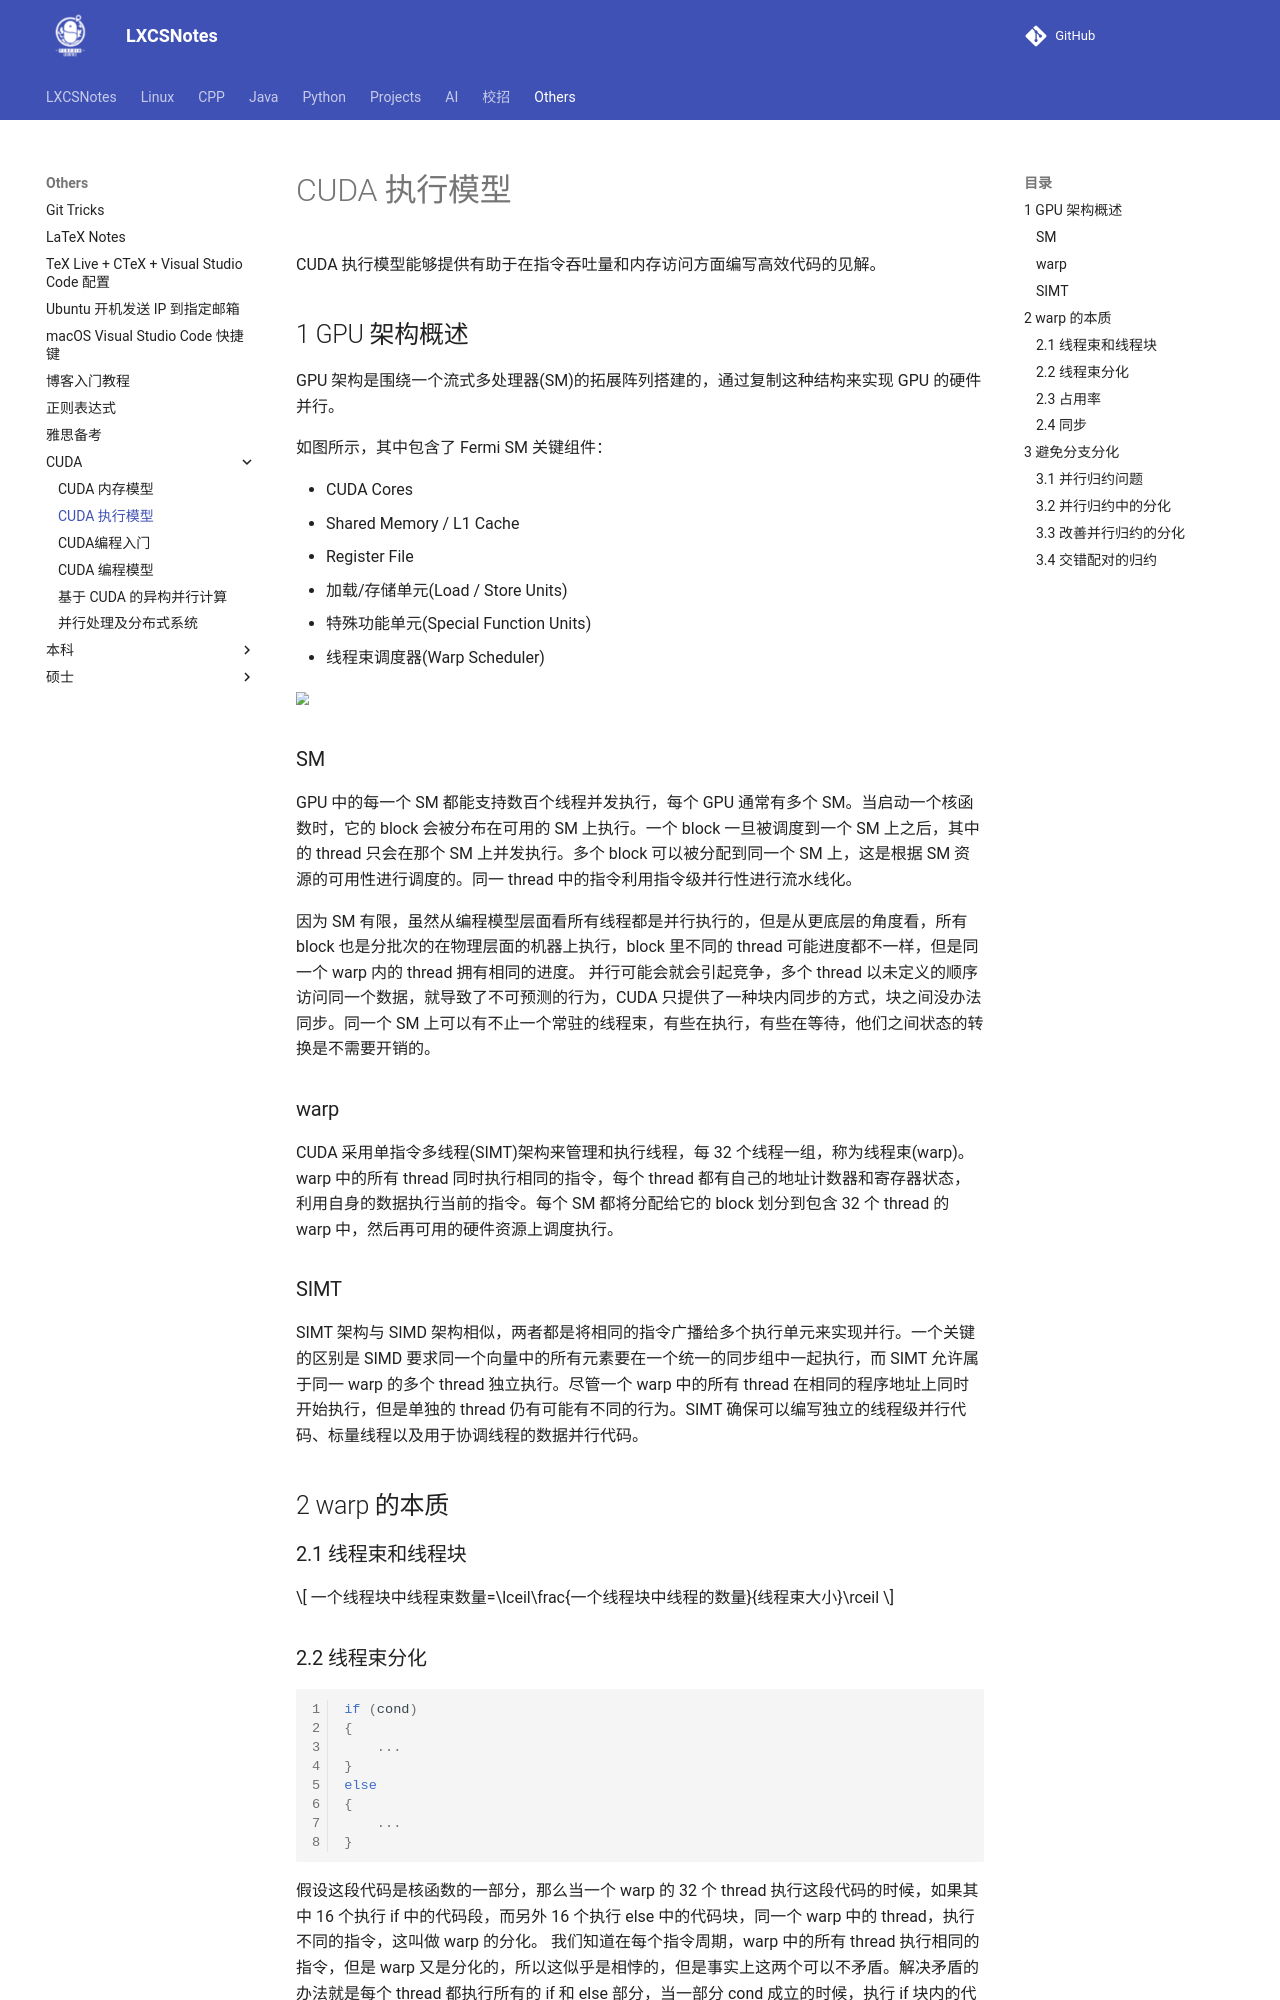

repository: A-Egoist/LXCSNotes · page: Others/CUDA/CUDA 执行模型/index.html · generator: mkdocs

# CUDA 执行模型

CUDA 执行模型能够提供有助于在指令吞吐量和内存访问方面编写高效代码的见解。

## 1 GPU 架构概述

GPU 架构是围绕一个流式多处理器(SM)的拓展阵列搭建的，通过复制这种结构来实现 GPU 的硬件并行。

如图所示，其中包含了 Fermi SM 关键组件：

* CUDA Cores
* Shared Memory / L1 Cache
* Register File
* 加载/存储单元(Load / Store Units)
* 特殊功能单元(Special Function Units)
* 线程束调度器(Warp Scheduler)

<img src="https://amonologue-image-bed.oss-cn-chengdu.aliyuncs.com/2024/202410062340751.png" style="zoom:80%;" />

### SM

GPU 中的每一个 SM 都能支持数百个线程并发执行，每个 GPU 通常有多个 SM。当启动一个核函数时，它的 block 会被分布在可用的 SM 上执行。一个 block 一旦被调度到一个 SM 上之后，其中的 thread 只会在那个 SM 上并发执行。多个 block 可以被分配到同一个 SM 上，这是根据 SM 资源的可用性进行调度的。同一 thread 中的指令利用指令级并行性进行流水线化。

因为 SM 有限，虽然从编程模型层面看所有线程都是并行执行的，但是从更底层的角度看，所有 block 也是分批次的在物理层面的机器上执行，block 里不同的 thread 可能进度都不一样，但是同一个 warp 内的 thread 拥有相同的进度。
并行可能会就会引起竞争，多个 thread 以未定义的顺序访问同一个数据，就导致了不可预测的行为，CUDA 只提供了一种块内同步的方式，块之间没办法同步。同一个 SM 上可以有不止一个常驻的线程束，有些在执行，有些在等待，他们之间状态的转换是不需要开销的。

### warp

CUDA 采用单指令多线程(SIMT)架构来管理和执行线程，每 32 个线程一组，称为线程束(warp)。warp 中的所有 thread 同时执行相同的指令，每个 thread 都有自己的地址计数器和寄存器状态，利用自身的数据执行当前的指令。每个 SM 都将分配给它的 block 划分到包含 32 个 thread 的 warp 中，然后再可用的硬件资源上调度执行。

### SIMT

SIMT 架构与 SIMD 架构相似，两者都是将相同的指令广播给多个执行单元来实现并行。一个关键的区别是 SIMD 要求同一个向量中的所有元素要在一个统一的同步组中一起执行，而 SIMT 允许属于同一 warp 的多个 thread 独立执行。尽管一个 warp 中的所有 thread 在相同的程序地址上同时开始执行，但是单独的 thread 仍有可能有不同的行为。SIMT 确保可以编写独立的线程级并行代码、标量线程以及用于协调线程的数据并行代码。

## 2 warp 的本质

### 2.1 线程束和线程块

$$
一个线程块中线程束数量=\lceil\frac{一个线程块中线程的数量}{线程束大小}\rceil
$$
